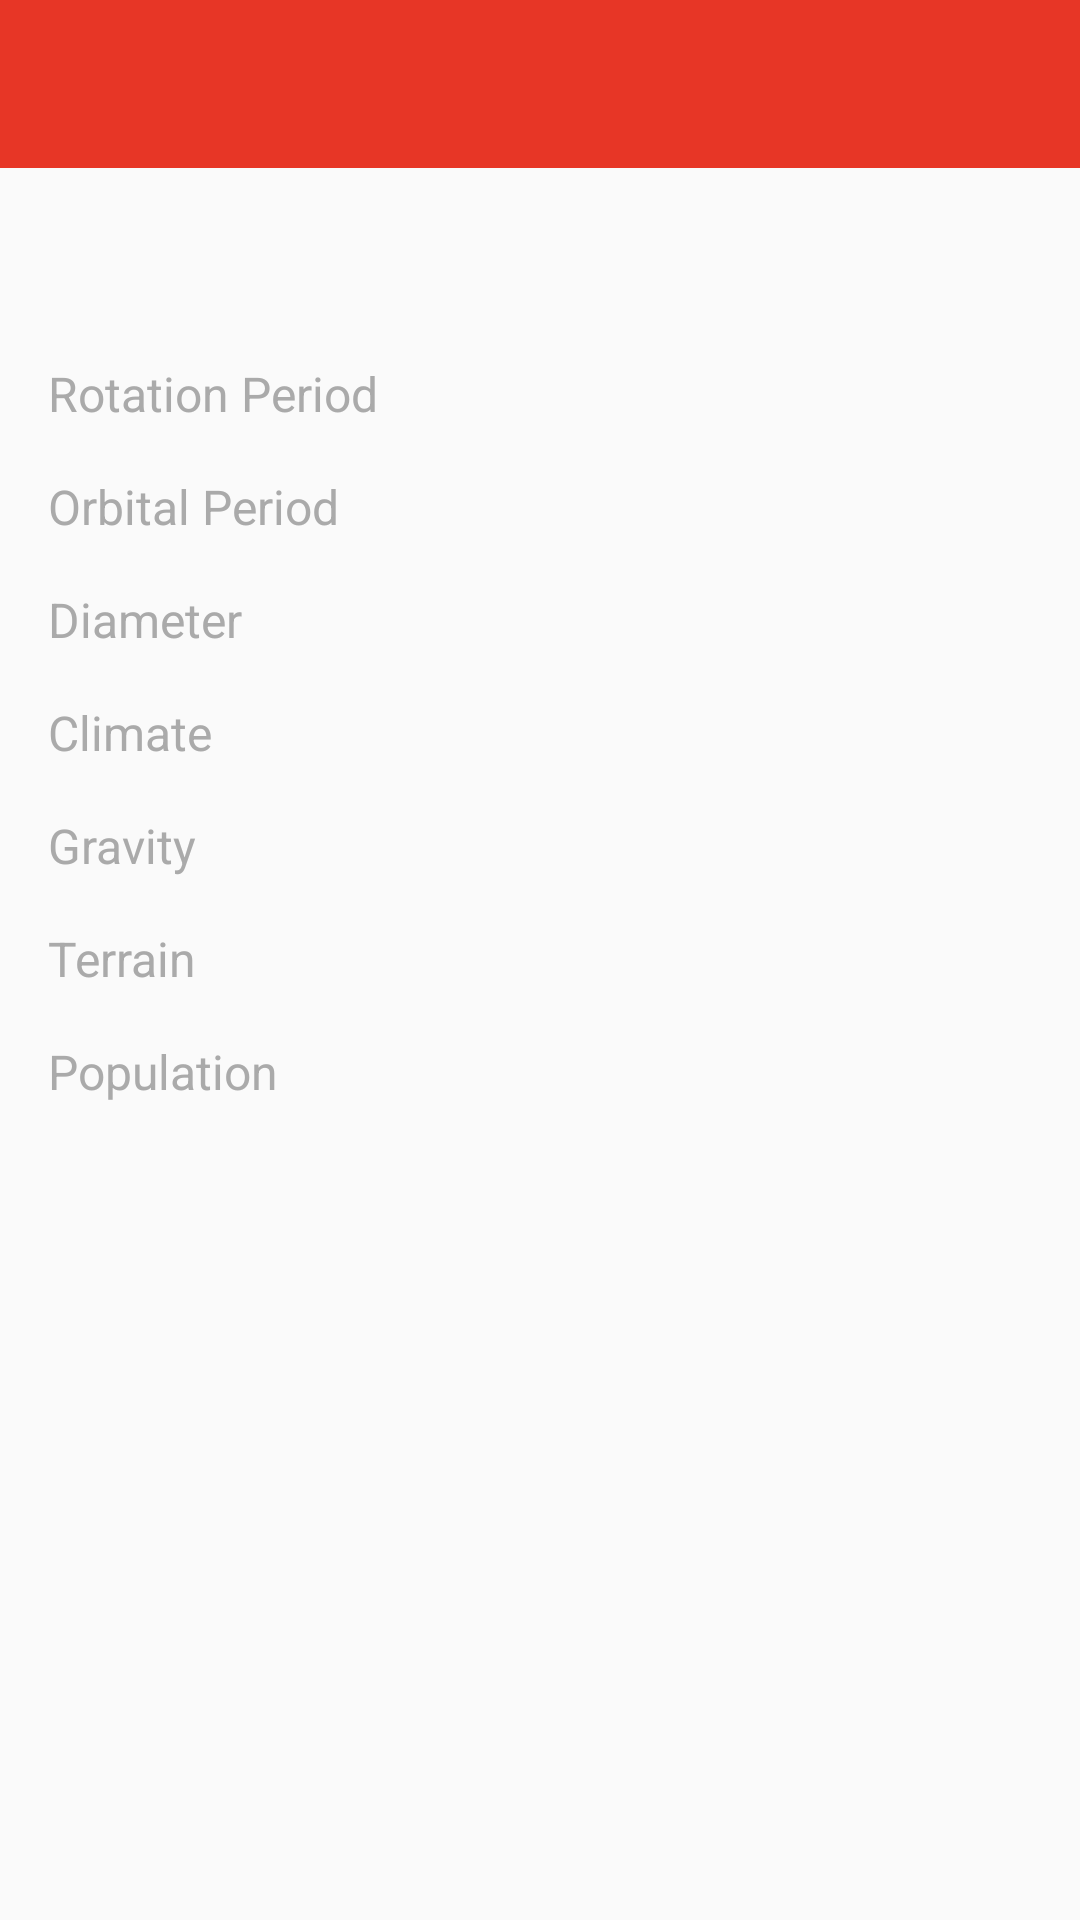

Android layout source for this screen:
<!-- AndroidManifest.xml: application theme AppTheme -->
<!-- res/layout/activity_detail_planet.xml -->
<?xml version="1.0" encoding="utf-8"?>
<androidx.constraintlayout.widget.ConstraintLayout xmlns:android="http://schemas.android.com/apk/res/android"
    xmlns:app="http://schemas.android.com/apk/res-auto"
    xmlns:tools="http://schemas.android.com/tools"
    android:layout_width="match_parent"
    android:layout_height="match_parent"
    tools:context=".ui.detail_planet.DetailPlanetActivity">

    <com.google.android.material.appbar.AppBarLayout
        android:id="@+id/app_bar"
        android:layout_width="match_parent"
        android:layout_height="wrap_content"
        app:layout_constraintEnd_toEndOf="parent"
        app:layout_constraintStart_toStartOf="parent"
        app:layout_constraintTop_toTopOf="parent">

        <FrameLayout
            android:id="@+id/toolbar_container"
            android:layout_width="match_parent"
            android:layout_height="wrap_content">

            <androidx.appcompat.widget.Toolbar
                android:id="@+id/toolbar"
                android:layout_width="match_parent"
                android:layout_height="?attr/actionBarSize"
                android:background="?attr/colorPrimary"
                app:titleTextColor="@android:color/white"
                tools:targetApi="lollipop">

            </androidx.appcompat.widget.Toolbar>

        </FrameLayout>

    </com.google.android.material.appbar.AppBarLayout>

    <androidx.constraintlayout.widget.ConstraintLayout
        android:layout_width="match_parent"
        android:layout_height="0dp"
        android:padding="16dp"
        app:layout_constraintBottom_toBottomOf="parent"
        app:layout_constraintStart_toStartOf="parent"
        app:layout_constraintTop_toBottomOf="@+id/app_bar">

        <TextView
            android:id="@+id/tv_planet_name"
            android:layout_width="0dp"
            android:layout_height="wrap_content"
            tools:text="Name"
            android:textStyle="bold"
            android:textSize="24sp"
            app:layout_constraintEnd_toEndOf="parent"
            app:layout_constraintStart_toStartOf="parent"
            app:layout_constraintTop_toTopOf="parent" />

        <TextView
            android:id="@+id/label_rotation"
            android:layout_width="wrap_content"
            android:layout_height="wrap_content"
            android:layout_marginTop="16dp"
            android:text="@string/label_rotation_period"
            android:textSize="16sp"
            android:textColor="@android:color/darker_gray"
            app:layout_constraintStart_toStartOf="parent"
            app:layout_constraintTop_toBottomOf="@+id/tv_planet_name" />

        <TextView
            android:id="@+id/label_orbital"
            android:layout_width="wrap_content"
            android:layout_height="wrap_content"
            android:text="@string/label_orbital_period"
            android:layout_marginTop="16dp"
            android:textColor="@android:color/darker_gray"
            android:textSize="16sp"
            app:layout_constraintStart_toStartOf="parent"
            app:layout_constraintTop_toBottomOf="@+id/tv_planet_rotation" />

        <TextView
            android:id="@+id/label_diameter"
            android:layout_width="wrap_content"
            android:layout_height="wrap_content"
            android:textColor="@android:color/darker_gray"
            android:text="@string/label_diameter"
            android:layout_marginTop="16dp"
            android:textSize="16sp"
            app:layout_constraintStart_toStartOf="parent"
            app:layout_constraintTop_toBottomOf="@+id/tv_planet_orbital" />

        <TextView
            android:id="@+id/label_climate"
            android:layout_width="wrap_content"
            android:layout_height="wrap_content"
            android:text="@string/label_climate"
            android:textSize="16sp"
            android:textColor="@android:color/darker_gray"
            android:layout_marginTop="16dp"
            app:layout_constraintStart_toStartOf="parent"
            app:layout_constraintTop_toBottomOf="@+id/tv_planet_diameter" />

        <TextView
            android:id="@+id/label_gravity"
            android:layout_width="wrap_content"
            android:layout_height="wrap_content"
            android:text="@string/label_gravity"
            android:textColor="@android:color/darker_gray"
            android:layout_marginTop="16dp"
            android:textSize="16sp"
            app:layout_constraintStart_toStartOf="parent"
            app:layout_constraintTop_toBottomOf="@+id/tv_planet_climate" />

        <TextView
            android:id="@+id/label_terrain"
            android:layout_width="wrap_content"
            android:layout_height="wrap_content"
            android:text="@string/label_terrain"
            android:layout_marginTop="16dp"
            android:textSize="16sp"
            android:textColor="@android:color/darker_gray"
            app:layout_constraintStart_toStartOf="parent"
            app:layout_constraintTop_toBottomOf="@+id/tv_planet_gravity" />

        <TextView
            android:id="@+id/label_population"
            android:layout_width="wrap_content"
            android:layout_height="wrap_content"
            android:text="@string/label_population"
            android:layout_marginTop="16dp"
            android:textSize="16sp"
            android:textColor="@android:color/darker_gray"
            app:layout_constraintStart_toStartOf="parent"
            app:layout_constraintTop_toBottomOf="@+id/label_terrain" />

        <androidx.constraintlayout.widget.Barrier
            android:id="@+id/barrier"
            android:layout_width="wrap_content"
            android:layout_height="wrap_content"
            app:barrierDirection="right"
            app:constraint_referenced_ids="label_population,label_terrain,label_gravity,label_diameter,label_orbital,label_climate,label_rotation"
            tools:layout_editor_absoluteX="395dp"
            tools:layout_editor_absoluteY="16dp" />

        <TextView
            android:id="@+id/tv_planet_rotation"
            android:layout_width="0dp"
            android:layout_marginStart="16dp"
            android:layout_height="wrap_content"
            android:layout_marginTop="16dp"
            android:textSize="16sp"
            app:layout_constraintStart_toEndOf="@+id/barrier"
            app:layout_constraintEnd_toEndOf="parent"
            app:layout_constraintTop_toBottomOf="@+id/tv_planet_name"
            tools:text="Hallo" />

        <TextView
            android:id="@+id/tv_planet_orbital"
            android:layout_width="0dp"
            android:layout_marginStart="16dp"
            android:layout_height="wrap_content"
            android:layout_marginTop="16dp"
            android:textSize="16sp"
            app:layout_constraintStart_toEndOf="@+id/barrier"
            app:layout_constraintEnd_toEndOf="parent"
            app:layout_constraintTop_toBottomOf="@+id/tv_planet_rotation"
            tools:text="Hallo" />

        <TextView
            android:id="@+id/tv_planet_diameter"
            android:layout_width="0dp"
            android:layout_marginStart="16dp"
            android:layout_height="wrap_content"
            android:layout_marginTop="16dp"
            android:textSize="16sp"
            app:layout_constraintStart_toEndOf="@+id/barrier"
            app:layout_constraintEnd_toEndOf="parent"
            app:layout_constraintTop_toBottomOf="@+id/tv_planet_orbital"
            tools:text="Hallo" />

        <TextView
            android:id="@+id/tv_planet_climate"
            android:layout_width="0dp"
            android:layout_marginStart="16dp"
            android:layout_height="wrap_content"
            android:layout_marginTop="16dp"
            android:textSize="16sp"
            app:layout_constraintStart_toEndOf="@+id/barrier"
            app:layout_constraintEnd_toEndOf="parent"
            app:layout_constraintTop_toBottomOf="@+id/tv_planet_diameter"
            tools:text="Hallo" />

        <TextView
            android:id="@+id/tv_planet_gravity"
            android:layout_width="0dp"
            android:layout_marginStart="16dp"
            android:layout_height="wrap_content"
            android:layout_marginTop="16dp"
            android:textSize="16sp"
            app:layout_constraintStart_toEndOf="@+id/barrier"
            app:layout_constraintEnd_toEndOf="parent"
            app:layout_constraintTop_toBottomOf="@+id/tv_planet_climate"
            tools:text="Hallo" />

        <TextView
            android:id="@+id/tv_planet_terrain"
            android:layout_width="0dp"
            android:layout_marginStart="16dp"
            android:layout_height="wrap_content"
            android:layout_marginTop="16dp"
            android:textSize="16sp"
            app:layout_constraintStart_toEndOf="@+id/barrier"
            app:layout_constraintEnd_toEndOf="parent"
            app:layout_constraintTop_toBottomOf="@+id/tv_planet_gravity"
            tools:text="Hallo" />

        <TextView
            android:id="@+id/tv_planet_population"
            android:layout_width="0dp"
            android:layout_marginStart="16dp"
            android:layout_height="wrap_content"
            android:layout_marginTop="16dp"
            android:textSize="16sp"
            app:layout_constraintStart_toEndOf="@+id/barrier"
            app:layout_constraintEnd_toEndOf="parent"
            app:layout_constraintTop_toBottomOf="@+id/tv_planet_terrain"
            tools:text="Hallo" />

    </androidx.constraintlayout.widget.ConstraintLayout>

</androidx.constraintlayout.widget.ConstraintLayout>
<!-- resources referenced by this layout -->
<resources>
  <string name="label_climate">Climate</string>
  <string name="label_diameter">Diameter</string>
  <string name="label_gravity">Gravity</string>
  <string name="label_orbital_period">Orbital Period</string>
  <string name="label_population">Population</string>
  <string name="label_rotation_period">Rotation Period</string>
  <string name="label_terrain">Terrain</string>
  <style name="AppTheme" parent="Theme.AppCompat.Light.NoActionBar">
  
          <item name="android:textColor">@color/primary_text</item>
  
          <item name="android:homeAsUpIndicator">@drawable/ic_arrow_back_white</item>
  
          
          <item name="colorPrimary">@color/colorPrimary</item>
          <item name="colorPrimaryDark">@color/colorPrimaryDark</item>
          <item name="colorAccent">@color/colorAccent</item>
      </style>
  <color name="primary_text">#1B2E41</color>
  <color name="colorPrimary">#E73626</color>
  <color name="colorPrimaryDark">#95241A</color>
  <color name="colorAccent">#FFAF45</color>
</resources>
